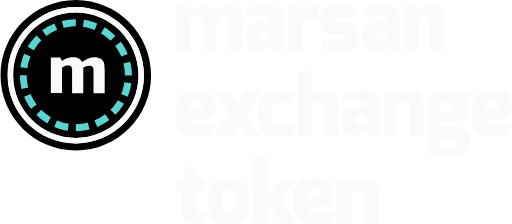
t = 0.00 s
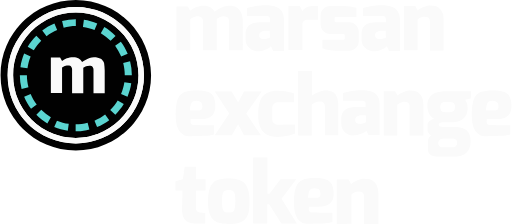
t = 3.00 s
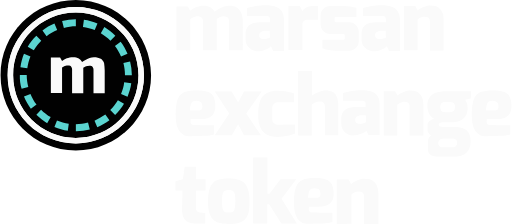
t = 6.00 s
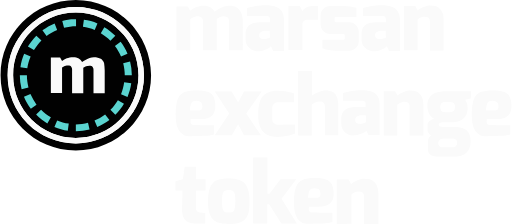
t = 9.00 s

The animated SVG that drew these frames (rendered in a browser with its animation timeline set to each time). Animation: 1 SMIL element (animateTransform=1); frames cover the first 9.00 s, repeats indefinitely.

<svg xmlns="http://www.w3.org/2000/svg" viewBox="0 0 260 114"><path d="M38.3 0C17.1 0 0 17.1 0 38.3c0 21.1 17.1 38.3 38.3 38.3 21.1 0 38.3-17.1 38.3-38.3S59.4 0 38.3 0zm0 73C19.1 73 3.6 57.4 3.6 38.3c0-19.2 15.5-34.7 34.7-34.7C57.4 3.6 73 19.1 73 38.3 73 57.4 57.4 73 38.3 73zm0-2.8c17.6 0 31.9-14.3 31.9-31.9S55.9 6.4 38.3 6.4 6.4 20.7 6.4 38.3s14.3 31.9 31.9 31.9z" fill="#010101"/><path d="M38.3 3.6C19.1 3.6 3.6 19.1 3.6 38.3 3.6 57.4 19.1 73 38.3 73 57.4 73 73 57.4 73 38.3 73 19.1 57.4 3.6 38.3 3.6zm0 66.6c-17.6 0-31.9-14.3-31.9-31.9S20.7 6.4 38.3 6.4s31.9 14.3 31.9 31.9-14.3 31.9-31.9 31.9zM53 35.8v11.7h-5.7v-12c0-.5-.1-.9-.3-1.2s-.4-.5-.7-.7-.7-.2-1.1-.2c-.6 0-1.1.1-1.7.3-.5.2-1 .5-1.4.8v12.9h-5.7v-12c0-.5-.1-.9-.3-1.2s-.4-.5-.7-.7c-.3-.1-.7-.2-1.1-.2s-.8 0-1.1.1c-.4.1-.7.2-1 .4l-.9.6v12.9h-5.7v-18h4.7l1 1.8c.7-.6 1.5-1 2.4-1.4s2-.6 3.3-.6c1.1 0 2 .2 2.8.7.7.5 1.3 1.1 1.7 1.8.5-.4 1-.7 1.7-1.1.6-.4 1.3-.7 2.1-1 .7-.3 1.5-.4 2.2-.4 1.5 0 2.6.3 3.5.8.8.5 1.4 1.3 1.7 2.3.1 1 .3 2.2.3 3.6h0 0 0zm70.3-24.6v14.4h-7V10.9c0-.6-.1-1.1-.3-1.5s-.5-.7-.9-.8c-.4-.2-.8-.3-1.4-.3-.7 0-1.4.1-2 .4s-1.2.6-1.7 1v15.9h-7V10.9c0-.6-.1-1.1-.3-1.5s-.5-.7-.9-.8c-.4-.2-.8-.3-1.3-.3s-.9.1-1.4.2c-.7.1-1.1.3-1.5.5s-.7.5-1.1.7v15.9h-7V3.3h5.8l1.2 2.2c.9-.7 1.9-1.3 2.9-1.8 1.1-.5 2.4-.8 4.1-.8 1.4 0 2.5.3 3.4.9s1.6 1.3 2 2.2c.6-.4 1.3-.9 2.1-1.4s1.6-.9 2.5-1.2 1.8-.5 2.7-.5c1.8 0 3.2.3 4.2 1s1.8 1.7 2.1 2.9c.6 1.2.8 2.7.8 4.4h0 0 0zm19.8-5.5c-.7-1.1-1.8-1.8-3.1-2.3-1.3-.4-2.9-.7-4.8-.7-2.1 0-3.9.2-5.3.4-1.5.3-3.3.6-4.4 1v4.1h10.2c.8 0 1.4.6 1.4 1.4v1.7h-5c-2.6 0-4.4.5-5.6 1.6s-1.8 2.5-1.8 4.2V20c0 1.7.5 3.1 1.6 4.1 1 1 2.4 2 4.1 2 .9 0 1.7-.1 2.5-.2.8-.2 1.5-.4 2.1-.7s1.1-.6 1.6-.8c.4-.3.8-.5 1-.8l1.1 2.3h5.6V10.3c-.1-2-.5-3.6-1.2-4.6h0 0 0zm-6 13.5c-.1 0-.2.1-.4.1-.1.1-.3.1-.6.2-.2.1-.5.1-.7.2s-.5.1-.8.2-.5.1-.7 0c-.4 0-.8-.1-1.2-.2-.3-.1-.6-.3-.8-.6s-.3-.7-.3-1.1h0c0-.7.2-1.2.7-1.6.3-.2.7-.4 1.1-.5.5-.1 1-.2 1.5-.2h2.1l.1 3.5h0 0 0zm65-13.5c-.7-1.1-1.8-1.8-3.1-2.3-1.3-.4-2.9-.7-4.8-.7-2.1 0-3.9.2-5.3.4-1.5.3-3.3.6-4.4 1v4.1h10.2c.8 0 1.4.6 1.4 1.4v1.7h-5c-2.6 0-4.4.5-5.6 1.6s-1.8 2.5-1.8 4.2V20c0 1.7.5 3.1 1.6 4.1 1 1 2.4 2 4.1 2 .9 0 1.7-.1 2.5-.2.8-.2 1.5-.4 2.1-.7s1.1-.6 1.6-.8c.4-.3.8-.5 1-.8l1.1 2.3h5.6V10.3c-.1-2-.5-3.6-1.2-4.6h0 0 0zm-6 13.5c-.1 0-.2.1-.4.1-.1.1-.3.1-.6.2-.2.1-.5.1-.7.2s-.5.1-.8.2-.5.1-.7 0c-.4 0-.8-.1-1.2-.2-.3-.1-.6-.3-.8-.6s-.3-.7-.3-1.1h0c0-.7.2-1.2.7-1.6.3-.2.7-.4 1.1-.5.5-.1 1-.2 1.5-.2h2.1l.1 3.5h0 0 0zm-4.3 29.7c-.7-1.1-1.7-1.8-3.1-2.3-1.5-.5-3.1-.7-4.7-.7-2.1 0-3.8.2-5.3.4-1.5.3-3.3.6-4.4 1v4h10.1c.8 0 1.4.6 1.4 1.4v1.7h-5c-2.5 0-4.4.5-5.6 1.6s-1.8 2.5-1.8 4.1v2.8c0 1.7.5 3.1 1.6 4.1 1 1 2.4 1.9 4.1 1.9.9 0 1.7-.1 2.4-.2.8-.2 1.4-.4 2.1-.6.6-.3 1.1-.5 1.6-.8.4-.3.8-.5 1-.8l1.1 2.2h5.6V53.5c0-2-.3-3.5-1.1-4.6h0 0 0zm-5.9 13.4c-.1 0-.2.1-.3.1-.1.1-.3.1-.6.2-.2.1-.5.1-.7.2s-.5.1-.8.2-.5.1-.7 0c-.4 0-.8 0-1.2-.2-.3-.1-.6-.3-.8-.6s-.3-.7-.3-1.1V61c0-.7.2-1.2.7-1.6.3-.2.6-.4 1.1-.5s1-.2 1.5-.2h2.1v3.6zm19.4-36.7V3.1h5.8l1.2 2.2c.7-.6 1.7-1.2 2.9-1.7s2.4-.8 3.6-.8c1.8 0 3.3.4 4.2 1.1s1.6 1.7 2 2.9.5 2.6.5 4v14.9h-7V11.1c0-.6-.1-1.1-.3-1.5s-.5-.7-.9-.8c-.4-.2-.8-.3-1.3-.3s-.9.1-1.4.2-.9.3-1.3.5-.7.5-1.1.7v15.7c0 0-6.9 0-6.9 0zM195 68.9V46.4h5.8l1.2 2.2c.7-.6 1.7-1.2 2.9-1.7s2.4-.8 3.6-.8c1.8 0 3.3.4 4.2 1.1 1 .7 1.6 1.7 2 2.9s.5 2.6.5 4V69h-7V54.4c0-.6-.1-1.1-.3-1.5s-.5-.7-.9-.8c-.4-.2-.8-.3-1.3-.3s-.9.1-1.4.2-.9.3-1.3.5-.7.5-1.1.7v15.7H195zm-96.1-5.3h-.8c-.8 0-1.4-.6-1.4-1.4-.1-.3 0-.5 0-.8v-.8h4.8c1.6 0 3-.2 4.1-.6 1.2-.4 2.1-1.1 2.7-2 .6-1 1-2.2 1-3.8 0-2.2-.3-3.8-.9-5s-1.6-2-3.1-2.5c-1.4-.5-3.3-.7-5.7-.7-2.6 0-4.7.3-6.2 1s-2.6 1.9-3.3 3.7c-.6 1.7-1 4.2-1 7.4s.4 5.5 1.1 7.2 1.9 2.9 3.4 3.6c.7.3 1.4.4 2.1.4l8.3-.2c1.6 0 3.2-.4 4.7-.7v-4.7h-6.8c-1.1-.1-2.2 0-3-.1zm-2.1-10.4c.2-.6.5-1.1 1-1.5.5-.3 1.1-.4 1.8-.4.8 0 1.4.1 1.8.3.5.2.8.5 1 .9s.3 1 .3 1.7-.2 1.3-.5 1.6-.8.4-1.6.4h-4.2c0-1.3.2-2.3.4-3h0 0 0zm152.8 10.4h-.8c-.8 0-1.4-.6-1.4-1.4-.1-.3 0-.5 0-.8v-.8h4.8c1.6 0 3-.2 4.1-.6 1.2-.4 2.1-1.1 2.7-2 .6-1 1-2.2 1-3.8 0-2.2-.3-3.8-.9-5s-1.6-2-3.1-2.5c-1.4-.5-3.3-.7-5.7-.7-2.6 0-4.7.3-6.2 1s-2.6 1.9-3.3 3.7c-.6 1.7-1 4.2-1 7.4s.4 5.5 1.1 7.2 1.9 2.9 3.4 3.6c.7.3 1.4.4 2.1.4l8.3-.2c1.6 0 3.2-.4 4.7-.7v-4.7h-6.8c-1.1-.1-2.2 0-3-.1h0 0 0zm-2.1-10.4c.2-.6.5-1.1 1-1.5.5-.3 1.1-.4 1.8-.4.8 0 1.4.1 1.8.3.5.2.8.5 1 .9s.3 1 .3 1.7-.2 1.3-.5 1.6-.8.4-1.6.4h-4.2c0-1.3.2-2.3.4-3h0zm-88.4 55h-.8c-.8 0-1.4-.6-1.4-1.4-.1-.3 0-.5 0-.8v-.8h4.8c1.6 0 3-.2 4.1-.6 1.2-.4 2.1-1.1 2.7-2 .6-1 1-2.2 1-3.8 0-2.2-.3-3.8-.9-5s-1.6-2-3.1-2.5c-1.4-.5-3.3-.7-5.7-.7-2.6 0-4.7.3-6.2 1s-2.6 1.9-3.3 3.7c-.6 1.7-1 4.2-1 7.4s.4 5.5 1.1 7.2 1.9 2.9 3.4 3.6c.7.3 1.4.4 2.1.4l8.3-.2c1.6 0 3.2-.4 4.7-.7v-4.7h-6.8c-1.1-.1-2.2-.1-3-.1h0 0 0zm-2.2-10.5c.2-.6.5-1.1 1-1.5.5-.3 1.1-.4 1.8-.4.8 0 1.4.1 1.8.3.5.2.8.5 1 .9s.3 1 .3 1.7-.2 1.3-.5 1.6-.8.4-1.6.4h-4.2c.1-1.3.2-2.3.4-3h0zm-24-51.1h-9l-3 5.6-3.3-5.6H109l7.4 11.1-7.4 11.1h8.7l3.2-5.6 3 5.6h8.6l-7.5-11 7.9-11.2h0 0zm17 16.8V68c-.7.3-1.9.8-2.9 1s-2 .4-3.1.5-2.1.2-3.1.2c-.8 0-1.6-.1-2.4-.2-.5-.1-1-.2-1.5-.4-1.2-.4-2.2-1-3.1-1.9s-1.5-2-2-3.5c0-.1-.1-.2-.1-.3-.4-1.4-.6-3.2-.6-5.3 0-2.3.2-4.2.7-5.8.4-1.5 1.1-2.8 1.9-3.6.9-.9 1.9-1.5 3.1-1.9.5-.2 1.1-.3 1.6-.4.8-.1 1.7-.2 2.6-.2 1.4 0 2.8.1 4 .3s3 .7 4.4 1.1V52h-8.5a2.65 2.65 0 0 0-2.6 2.6v6.3a2.65 2.65 0 0 0 2.6 2.6l9-.1h0 0 0zm1.5 5.5V36.1h7.1v12.5c.6-.6 2.2-1.2 3.3-1.7 1.2-.5 2.4-.8 3.6-.8 1.6 0 2.9.3 3.9.9.9.6 1.6 1.5 2 2.7.4 1.1.6 2.5.6 4v15.1h-6.8v-11-3.3c0-.6-.1-1.3-.4-1.8s-.9-.9-1.6-1c-.6-.1-1.3 0-1.9.1-.8.2-1.5.6-2.2 1-.1 0-.6.3-.6.4v15.7h-7 0 0 0zm88.1-22.5H227c-2.3 0-4.1.3-5.6.8-1.4.6-2.5 1.4-3.2 2.5s-1 2.5-1 4.2c0 .9.1 1.7.3 2.5s.6 1.6 1.1 2.2c.5.7 1.2 1.3 2.1 1.8-1.2.3-2.1.8-2.8 1.6-.1.1-.1.2-.2.3-.3.4-.4.9-.4 1.4v2.4c0 .5.1 1 .4 1.4.3.5.7.9 1.2 1.3.1.1.2.1.3.2-1 .5-1.6 1.5-1.6 2.5v5c0 1.2.7 2.2 1.8 2.6h.1c1.1.4 2.4.6 3.8.6h7.1c3.1 0 5.3-.7 6.7-2s2.1-3.2 2.1-5.5v-.5c0-1.7-.3-3.1-1-4.2-.7-1-1.6-1.8-2.9-2.2-1.3-.5-2.7-.7-4.5-.7h-5.9c-.5 0-.9-.1-1.3-.2-.4-.2-.6-.5-.6-.9s.3-.8.7-1 .9-.3 1.4-.3h4.2c2 0 3.6-.3 4.8-.9s2.1-1.4 2.7-2.5.9-2.3.9-3.6c0-.8-.1-1.5-.2-2s-.3-1-.5-1.4-.4-.7-.6-1l2.9-.7.2-3.7zm-16.3 25.1c.2-.3.5-.6.9-.7.4-.2.9-.3 1.4-.3h4.1c.6 0 1.1.1 1.5.2.4.2.7.4.9.7a1.69 1.69 0 0 1 .3 1v.6c0 .7-.3 1.1-.8 1.5-.5.3-1.2.5-2 .5h-4.1c-.9 0-1.6-.2-2-.6s-.7-.9-.7-1.5v-.3c.2-.5.3-.8.5-1.1h0 0 0zm7.8-15.6c-.2.4-.4.7-.8.9s-.9.3-1.5.3h-2.4c-.9 0-1.5-.2-1.9-.6s-.6-1.1-.6-2 .2-1.6.6-2 1-.6 1.9-.6h2.4c.6 0 1.1.1 1.5.3s.6.5.8.8c.2.4.3.9.3 1.5-.1.6-.2 1-.3 1.4zM161.6 3v7.1H156c-1.3 0-2.4 1.1-2.4 2.4v13h-7.1V3h5.8l1.3 2.7c0-.1.3-.6.9-1.1 1.1-1.1 2.6-1.6 4.1-1.6h3 0zm20.7 13.2V21c0 2.7-2.2 4.8-4.8 4.8h-6.6c-4.6 0-7.1-1.2-7.1-1.2v-4.4h10.7a.68.68 0 0 0 .7-.7h0V18a.68.68 0 0 0-.7-.7h0-5.8-.4-.6c-2.7 0-4.8-2.2-4.8-4.8V7.9c0-2.7 2.2-4.8 4.8-4.8h6.6c5.8.3 6.8 1 6.8 1v4.5h-10.4a.68.68 0 0 0-.7.7h0v1.3a.68.68 0 0 0 .7.7h0 5.8.4.6c2.7.1 4.8 2.2 4.8 4.9h0zm-82.5 97.6c-1.8 0-3.3-.3-4.4-.8s-1.9-1.4-2.4-2.6-.7-2.8-.6-4.9l.2-8.6H89v-4.6l3.8-1.1.9-6.3h5.7v6.3h4.9v5.7h-4.9v8.5c0 .5 0 .9.1 1.2s.2.6.4.8.4.4.6.5.5.2.8.2l2.9.3v5.4h-4.4 0zm16.3.2c-1.9 0-3.6-.2-4.9-.6-1.4-.4-2.5-1.1-3.3-2s-1.4-2.1-1.8-3.6-.5-3.3-.5-5.4c0-2.3.2-4.2.6-5.7s1-2.7 1.8-3.5c.8-.9 1.9-1.5 3.3-1.8 1.4-.4 3-.5 4.9-.5s3.6.2 4.9.6 2.4 1 3.2 1.9 1.4 2.1 1.8 3.6.6 3.4.6 5.6-.2 4.1-.5 5.5c-.4 1.5-1 2.7-1.8 3.5-.8.9-1.9 1.5-3.3 1.9-1.3.3-3 .5-5 .5zm0-5.8c.5 0 1.1-.1 1.6-.2a1.59 1.59 0 0 0 1-.8c.3-.4.4-1 .6-1.7.1-.8.2-1.8.2-3.1 0-1-.1-2.1-.2-3.1-.1-.8-.3-1.4-.6-1.7-.3-.4-.6-.6-1-.7-.5-.1-1.1-.2-1.6-.2-.6 0-1.1.1-1.6.2-.4.1-.8.4-1 .7-.3.4-.5 1-.6 1.7-.1.8-.2 1.8-.2 3.1 0 1 .1 2.1.2 3.1.1.8.3 1.4.6 1.7.3.4.6.6 1 .8.5.1 1 .2 1.6.2zm12.4 5.6V80.2h7.3v18.4h1.1l5.6-7.4h8l-7.5 9.9 7.8 12.7h-7.9l-6.2-9.9h-1v9.9h-7.2 0 0zm42.6.2V91.4h6l1.3 2.2c.9-.8 1.9-1.4 3-1.8 1.2-.5 2.5-.8 3.8-.8 1.9 0 3.4.4 4.4 1.1s1.7 1.7 2.1 3 .6 2.6.6 4.2V114H185v-13.8c0-.6-.1-1.2-.3-1.6a1.96 1.96 0 0 0-.9-.9c-.4-.2-.9-.3-1.4-.3s-1 .1-1.4.2c-.5.1-.9.3-1.3.5a4.44 4.44 0 0 0-1.1.8v15l-7.5.1h0z" fill="#fafafa"/><g transform="translate(38.309 38.3)"><g transform="matrix(1 0 0 1 38.30937 38.300005)"><path d="M-21.409-12.7l-3.1-1.8c1.2-2 2.7-3.9 4.4-5.6l.1-.1 2.5 2.5c-1.6 1.6-2.8 3.2-3.9 5zm-1.6 3.2l-3.3-1.4c-.9 2.2-1.6 4.5-1.9 6.8l3.6.5c.2-2.1.8-4.1 1.6-5.9zm23-15.4v-3.6h-.1a27.43 27.43 0 0 0-7 .9l.9 3.5c2.1-.5 4.1-.8 6.2-.8zm10.9-1.4c-2.2-.9-4.5-1.6-6.8-1.9l-.5 3.5c2.1.3 4.1.9 6 1.7l1.3-3.3zm12.2 16.8l3.3-1.3c-.9-2.2-2.1-4.3-3.5-6.2l-2.9 2.1c1.3 1.6 2.3 3.5 3.1 5.4zm-3-10.6c-1.7-1.6-3.5-3.1-5.5-4.3l-1.8 3.1c1.7 1 3.4 2.3 4.9 3.8l2.4-2.6zM-25.009 0h-3.5a27.43 27.43 0 0 0 .9 7l3.4-.8c-.5-2-.8-4.1-.8-6.2zm15.5-23.1l-1.4-3.3c-2.2.9-4.3 2.1-6.2 3.5l2.1 2.9c1.7-1.2 3.6-2.2 5.5-3.1zm32.6 32.7l3.3 1.4c.9-2.2 1.5-4.5 1.8-6.9l-3.5-.5c-.3 2.1-.8 4.1-1.6 6zM9.491 23l1.4 3.3c2.2-.9 4.3-2.1 6.1-3.5l-2.1-2.9c-1.7 1.3-3.5 2.3-5.4 3.1zm-32.5-13.5l-3.3 1.4c.9 2.2 2.1 4.3 3.5 6.2l2.9-2.2c-1.3-1.7-2.3-3.5-3.1-5.4zM24.191-6c.5 2 .8 4 .8 6.1h3.5c.1-2.5-.2-4.8-.9-7l-3.4.9zm-6.6 23.6l2.5 2.5c1.8-1.7 3.2-3.6 4.4-5.6l-3.1-1.8c-1.1 1.8-2.3 3.4-3.8 4.9zm-37.7 2.5c1.7 1.7 3.6 3.2 5.6 4.4l1.8-3.1c-1.8-1.1-3.4-2.3-4.9-3.8l-2.5 2.5zm20.1 4.8v3.6a27.43 27.43 0 0 0 7-.9l-.9-3.5c-2 .5-4 .8-6.1.8zm-11 1.4c2.2.9 4.5 1.6 6.9 1.9l.5-3.6c-2.1-.3-4.1-.8-6-1.6l-1.4 3.3z" fill="#5bd4d0"/><animateTransform attributeName="transform" type="rotate" from="0" to="359.999998" dur="12s" repeatCount="indefinite"/></g></g></svg>
